52-way image classification set "processed" from GitHub (Utkarsh-Pr/MedGuard); label vocabulary: Acemiz, Allegra, alprax 0 25, Amalong, Atarax, Becozinc, Bifilac, Canitiz, Cetzine, Ciplar 10, Cofsils, Cranmed, Cyclopam, D-Rise, D-Well, D3 More 2K, Dolo 650, Eldoper, Emeset, Etoshine 90, Etoshine MR, Folvite, Gelusil, Gestorab, glimi save M 0 5, Gluxit 10, M-Strong, Meftal 250 DT, melecobalamine, Menoease, Metronidazole, Montair, Muvera, Mysopas, Pacimol 650, Pan 20, Pan-D, Paracip 650, Redotil, Shelcal 500, Sibelium 10mg, Sompraz, Strepsils, Tayo 60K, Tendonease, Udapa-Trio, Unienzyme, Velgut, Vitamin E, Vomikind, Zincovit, Zofer.

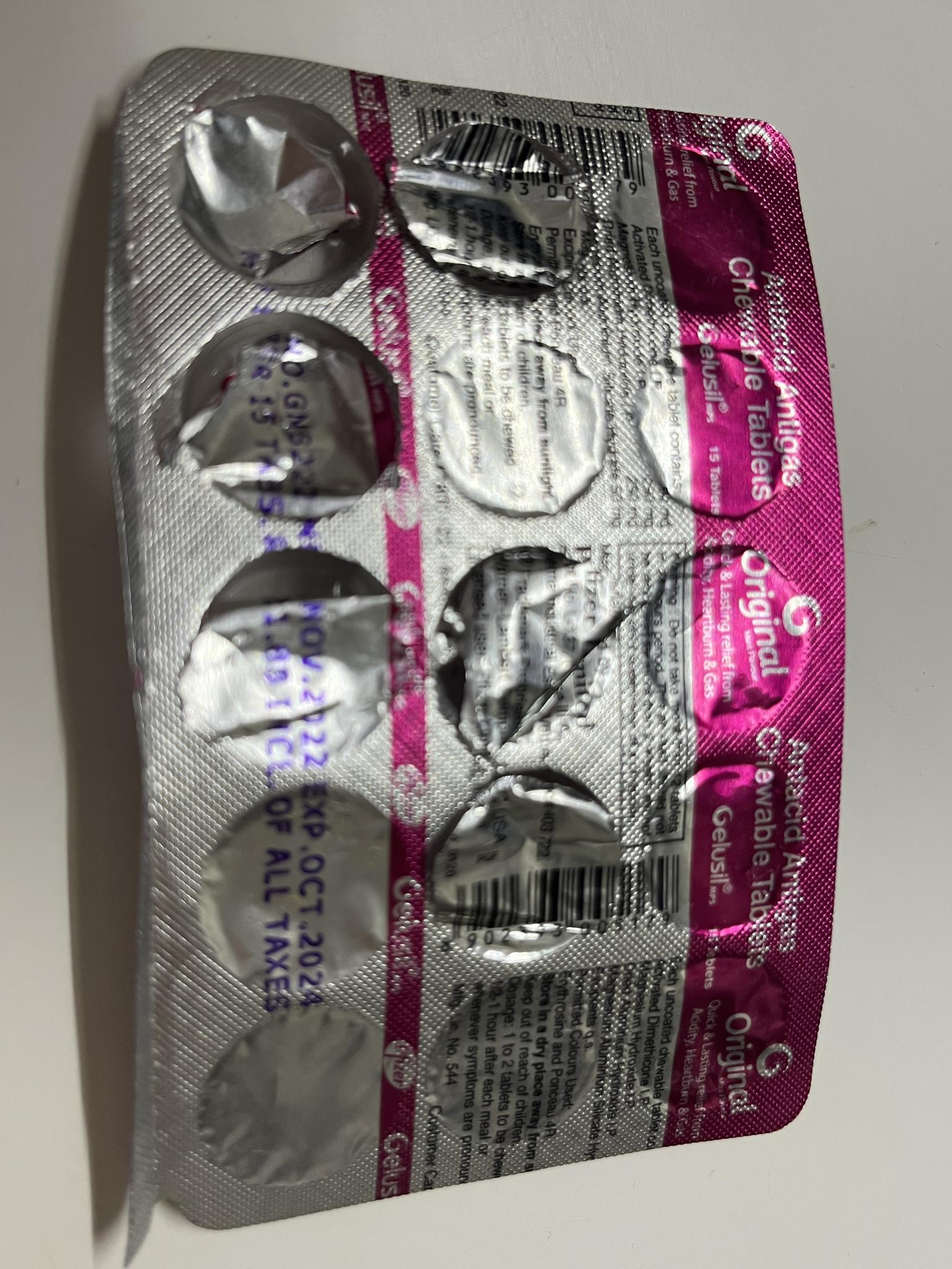
Label: Gelusil

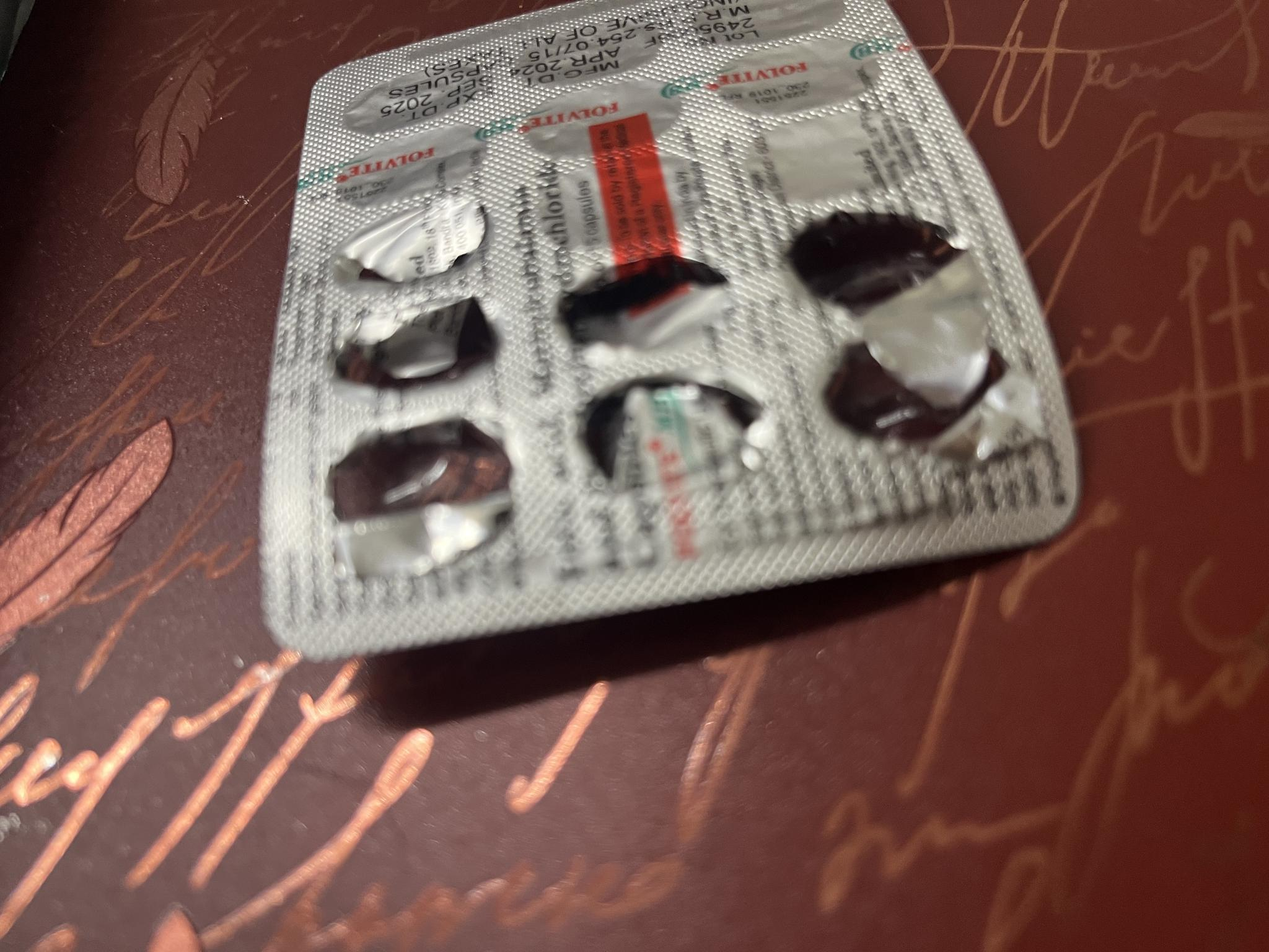
Label: Folvite

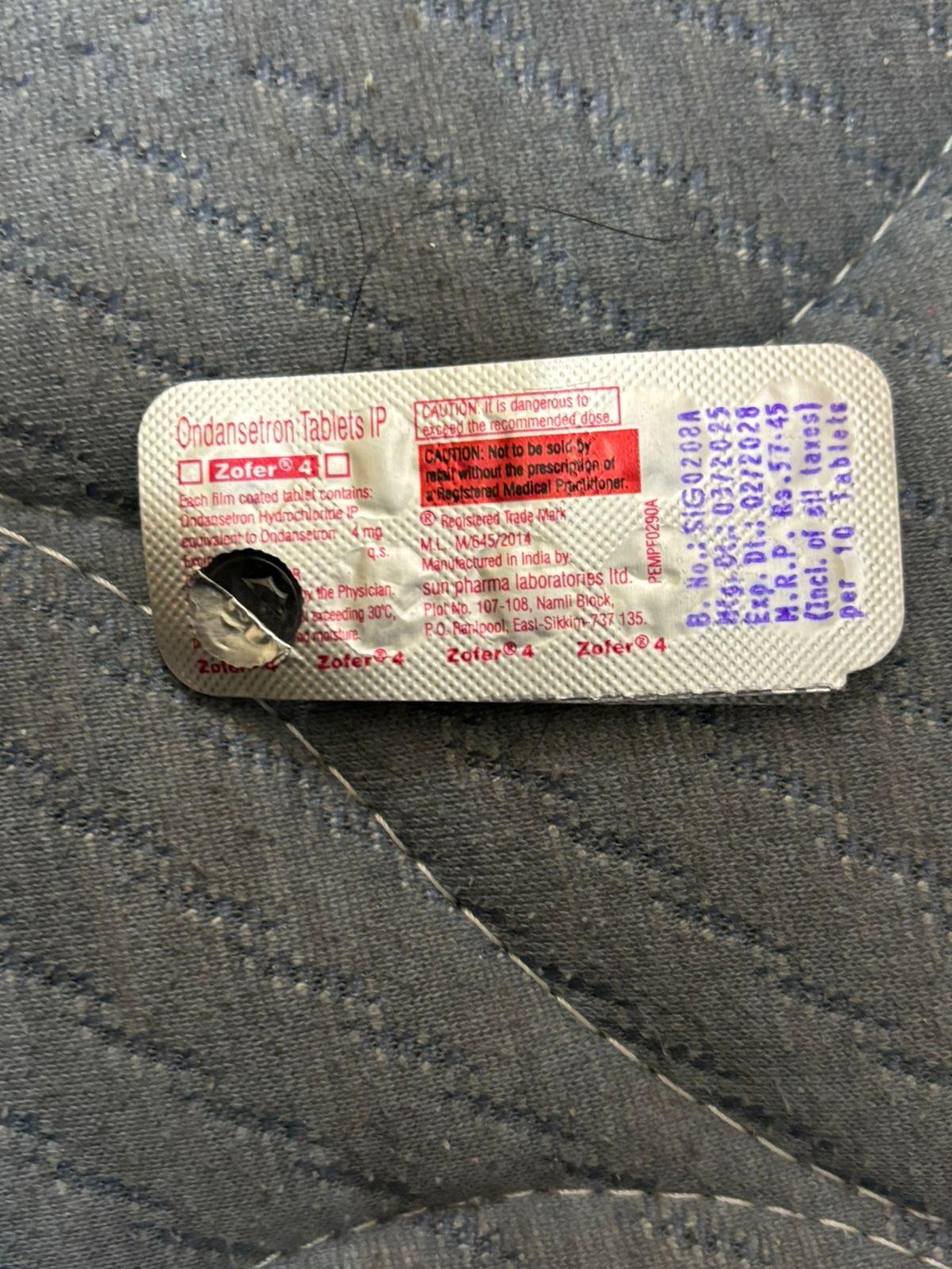
Label: Zofer

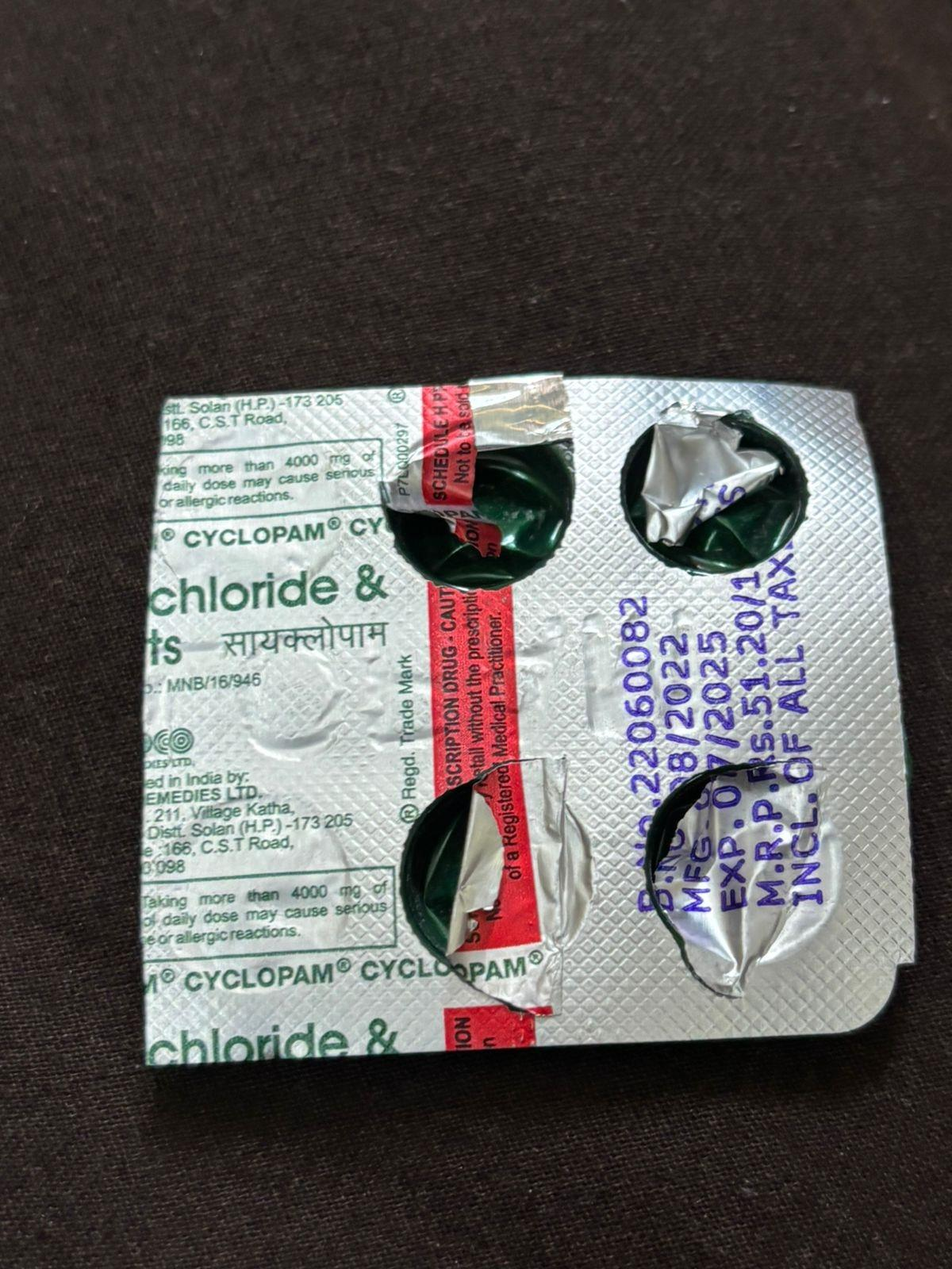
Label: Cyclopam

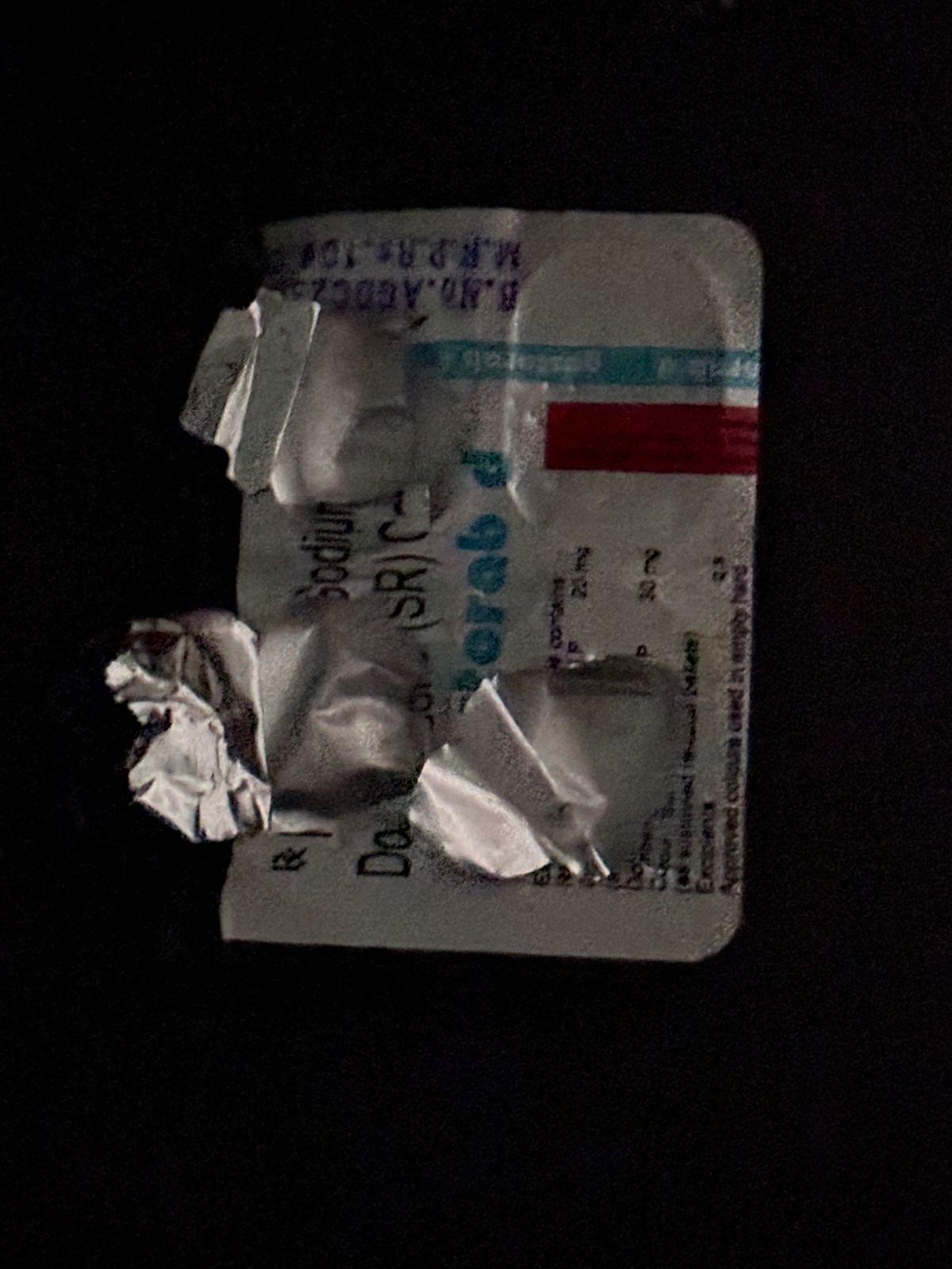
Label: Gestorab

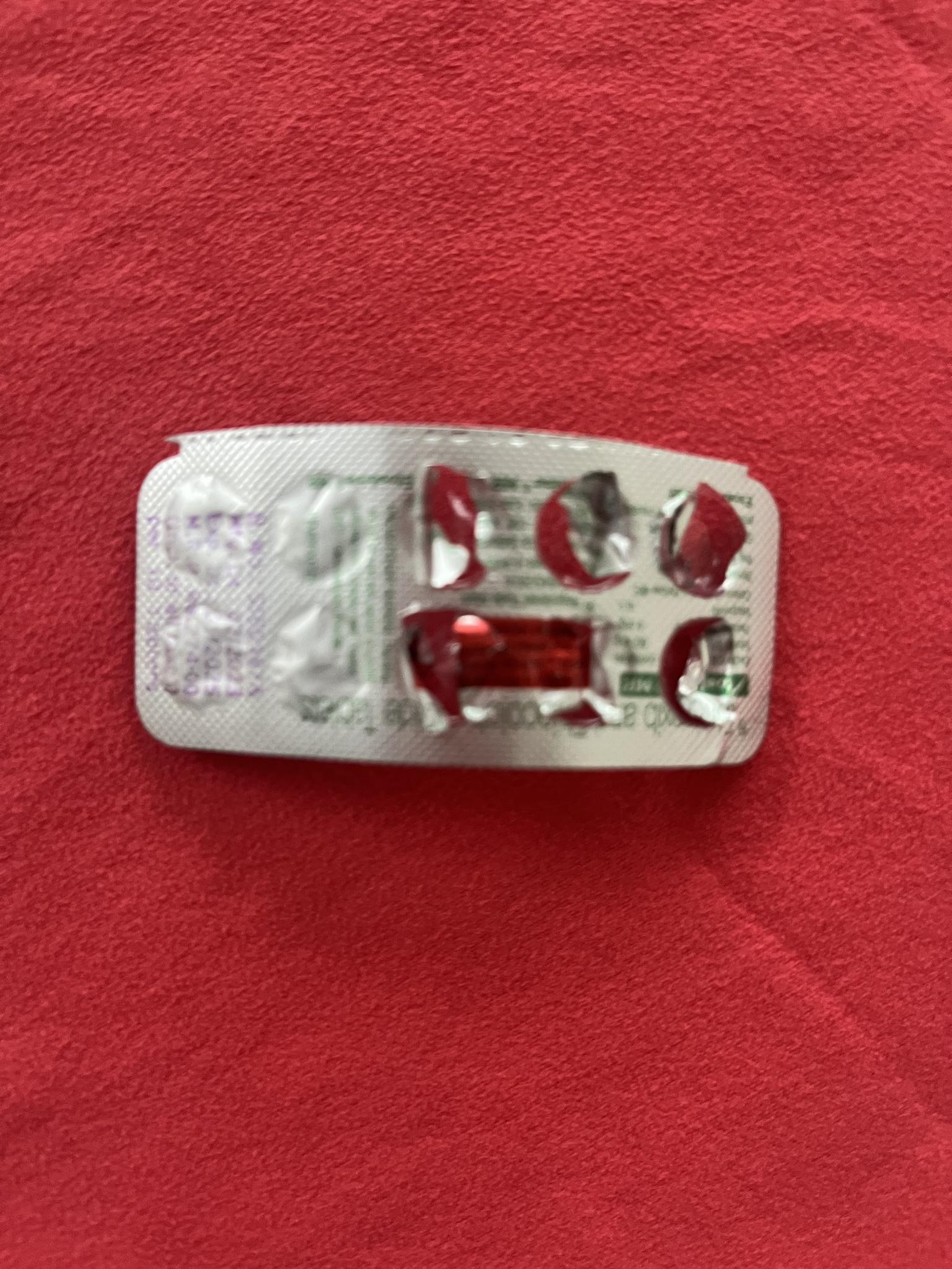
Label: Etoshine MR
